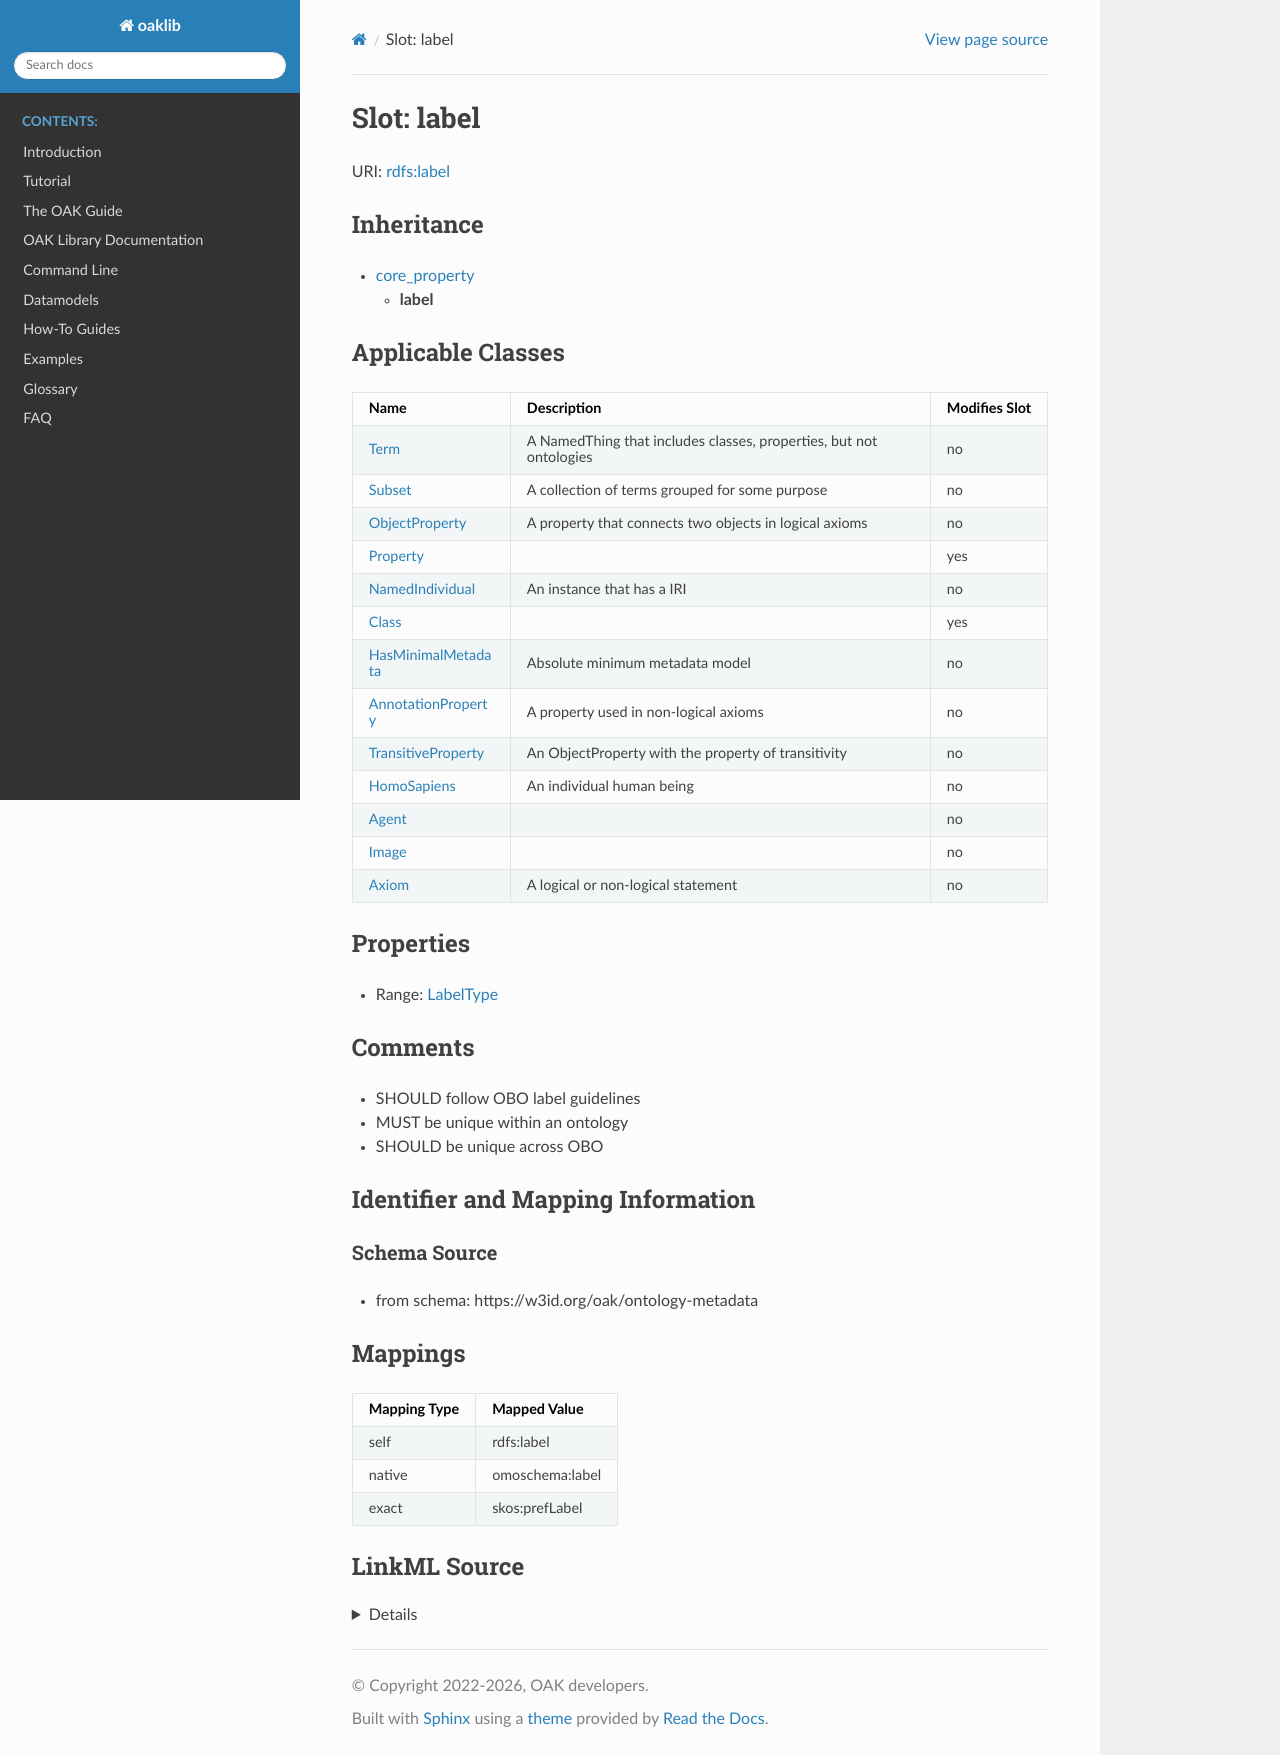

repository: INCATools/ontology-access-kit · page: datamodels/ontology-metadata/label.html · generator: sphinx



# Slot: label



URI: [rdfs:label](http://www.w3.org/2000/01/rdf-schema#label)




## Inheritance

* [core_property](core_property.md)
    * **label**






## Applicable Classes

| Name | Description | Modifies Slot |
| --- | --- | --- |
| [Axiom](Axiom.md) | A logical or non-logical statement |  no  |
| [Class](Class.md) |  |  yes  |
| [HomoSapiens](HomoSapiens.md) | An individual human being |  no  |
| [Agent](Agent.md) |  |  no  |
| [Property](Property.md) |  |  yes  |
| [AnnotationProperty](AnnotationProperty.md) | A property used in non-logical axioms |  no  |
| [NamedIndividual](NamedIndividual.md) | An instance that has a IRI |  no  |
| [HasMinimalMetadata](HasMinimalMetadata.md) | Absolute minimum metadata model |  no  |
| [Term](Term.md) | A NamedThing that includes classes, properties, but not ontologies |  no  |
| [Image](Image.md) |  |  no  |
| [ObjectProperty](ObjectProperty.md) | A property that connects two objects in logical axioms |  no  |
| [Subset](Subset.md) | A collection of terms grouped for some purpose |  no  |
| [TransitiveProperty](TransitiveProperty.md) | An ObjectProperty with the property of transitivity |  no  |







## Properties

* Range: [LabelType](LabelType.md)





## Comments

* SHOULD follow OBO label guidelines
* MUST be unique within an ontology
* SHOULD be unique across OBO

## Identifier and Mapping Information







### Schema Source


* from schema: https://w3id.org/oak/ontology-metadata




## Mappings

| Mapping Type | Mapped Value |
| ---  | ---  |
| self | rdfs:label |
| native | omoschema:label |
| exact | skos:prefLabel |




## LinkML Source

<details>
```yaml
name: label
comments:
- SHOULD follow OBO label guidelines
- MUST be unique within an ontology
- SHOULD be unique across OBO
in_subset:
- allotrope required profile
- go required profile
- obi required profile
from_schema: https://w3id.org/oak/ontology-metadata
exact_mappings:
- skos:prefLabel
rank: 1000
is_a: core_property
slot_uri: rdfs:label
alias: label
domain_of:
- HasMinimalMetadata
- Axiom
range: label type
multivalued: false

```
</details>
